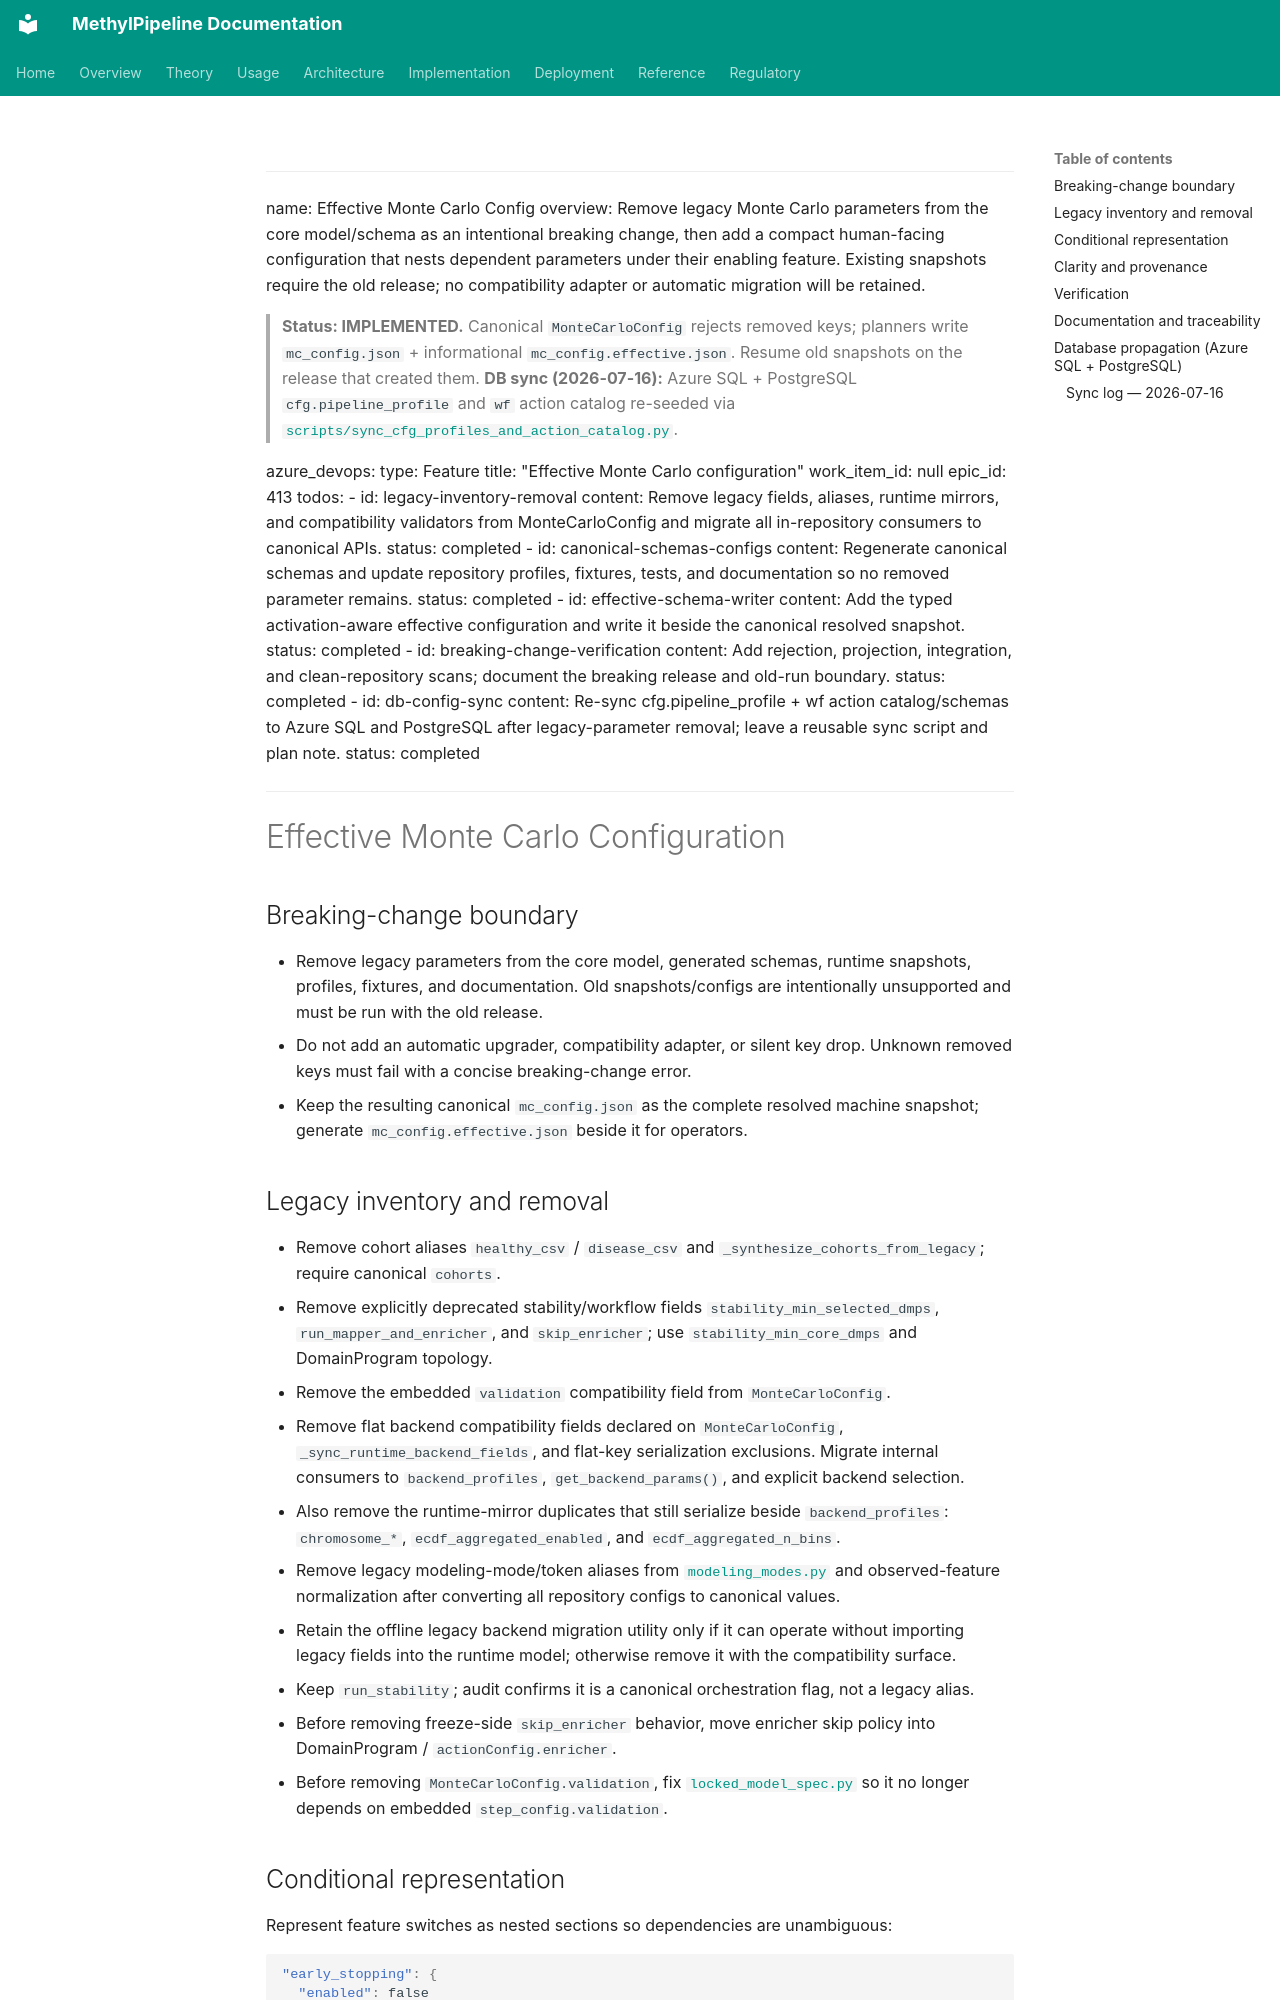

repository: Goliath-Research/GoliathWorkflow · page: plans/effective-monte-carlo-config.plan/index.html · generator: mkdocs

---
name: Effective Monte Carlo Config
overview: Remove legacy Monte Carlo parameters from the core model/schema as an intentional breaking change, then add a compact human-facing configuration that nests dependent parameters under their enabling feature. Existing snapshots require the old release; no compatibility adapter or automatic migration will be retained.

> **Status: IMPLEMENTED.** Canonical `MonteCarloConfig` rejects removed keys; planners write `mc_config.json` + informational `mc_config.effective.json`. Resume old snapshots on the release that created them. **DB sync (2026-07-16):** Azure SQL + PostgreSQL `cfg.pipeline_profile` and `wf` action catalog re-seeded via [`scripts/sync_cfg_profiles_and_action_catalog.py`](../../scripts/sync_cfg_profiles_and_action_catalog.py).

azure_devops:
  type: Feature
  title: "Effective Monte Carlo configuration"
  work_item_id: null
  epic_id: 413
todos:
  - id: legacy-inventory-removal
    content: Remove legacy fields, aliases, runtime mirrors, and compatibility validators from MonteCarloConfig and migrate all in-repository consumers to canonical APIs.
    status: completed
  - id: canonical-schemas-configs
    content: Regenerate canonical schemas and update repository profiles, fixtures, tests, and documentation so no removed parameter remains.
    status: completed
  - id: effective-schema-writer
    content: Add the typed activation-aware effective configuration and write it beside the canonical resolved snapshot.
    status: completed
  - id: breaking-change-verification
    content: Add rejection, projection, integration, and clean-repository scans; document the breaking release and old-run boundary.
    status: completed
  - id: db-config-sync
    content: Re-sync cfg.pipeline_profile + wf action catalog/schemas to Azure SQL and PostgreSQL after legacy-parameter removal; leave a reusable sync script and plan note.
    status: completed
---

# Effective Monte Carlo Configuration

## Breaking-change boundary
- Remove legacy parameters from the core model, generated schemas, runtime snapshots, profiles, fixtures, and documentation. Old snapshots/configs are intentionally unsupported and must be run with the old release.
- Do not add an automatic upgrader, compatibility adapter, or silent key drop. Unknown removed keys must fail with a concise breaking-change error.
- Keep the resulting canonical `mc_config.json` as the complete resolved machine snapshot; generate `mc_config.effective.json` beside it for operators.
